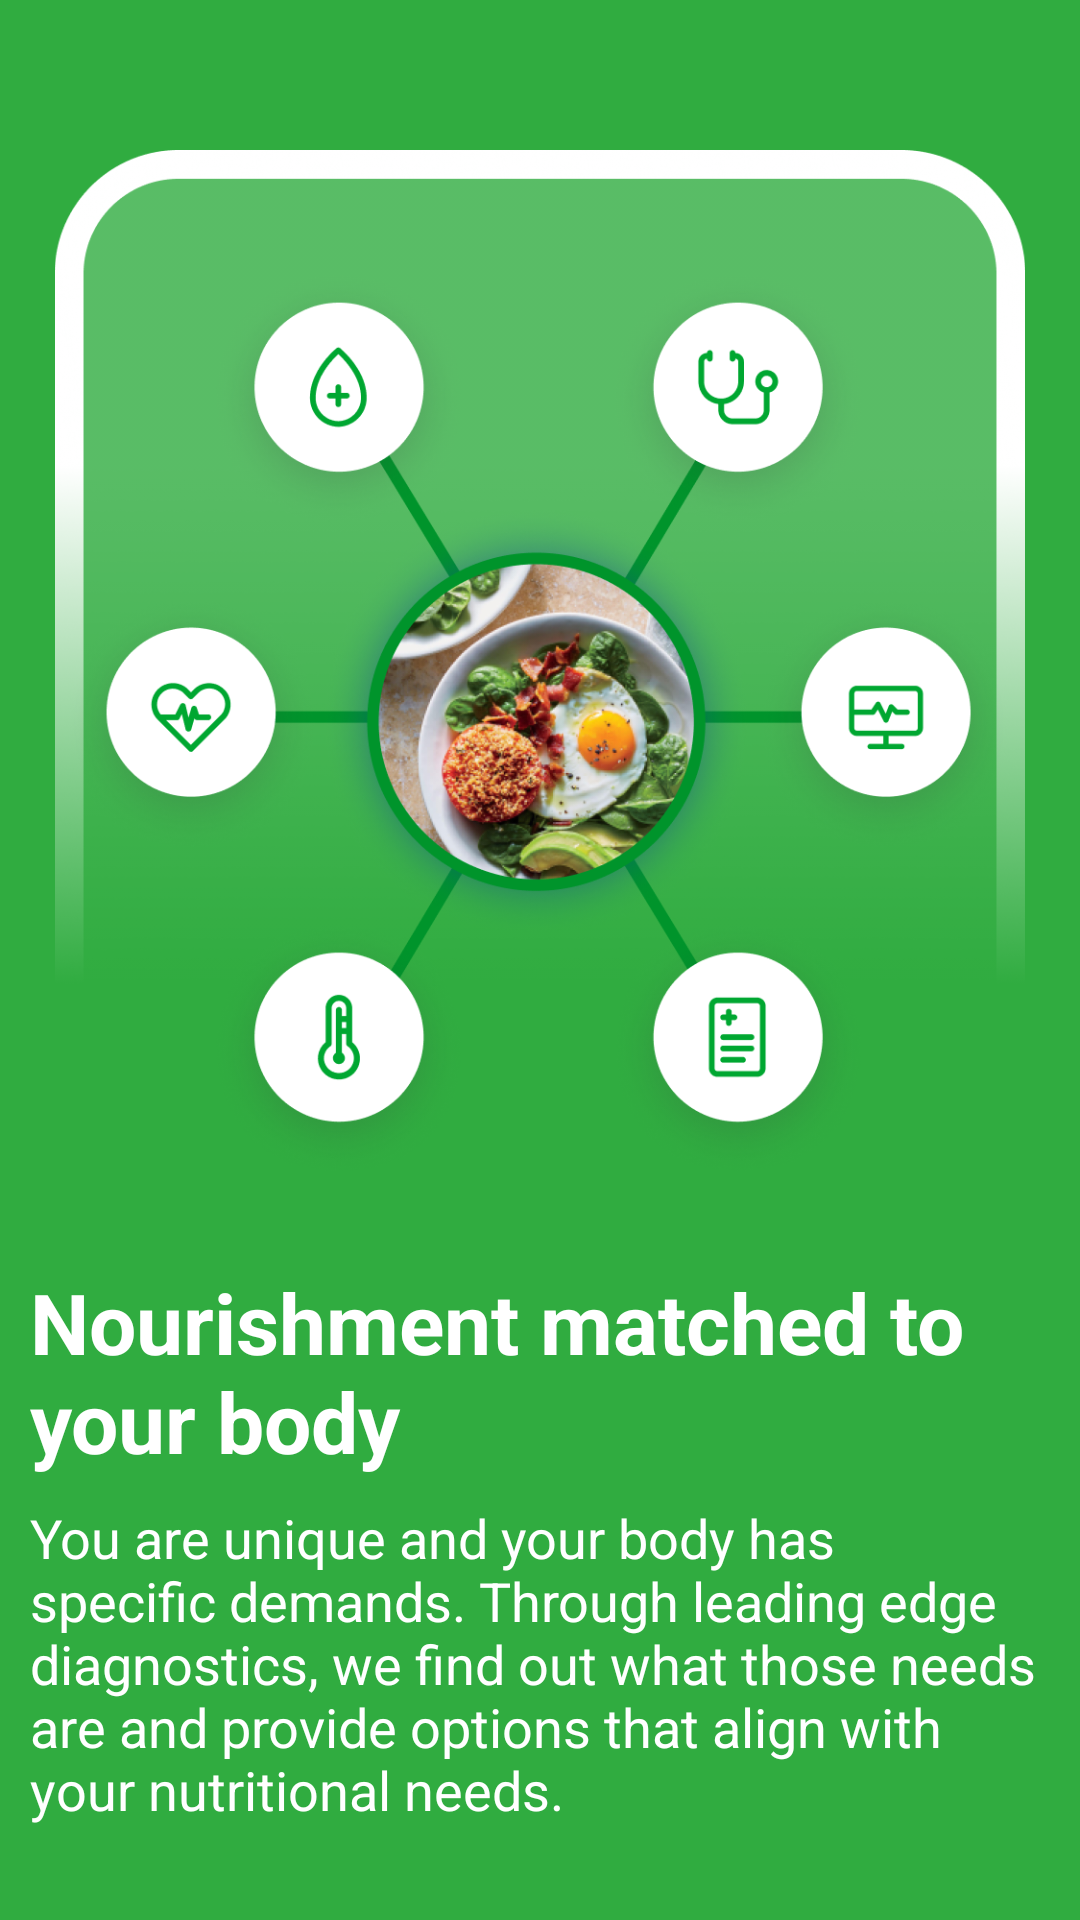

The Android layout XML behind this screen, and the referenced resources:
<!-- AndroidManifest.xml: application theme Theme.GitFlow -->
<!-- res/layout/cell_view_pager.xml -->
<?xml version="1.0" encoding="utf-8"?>
<androidx.constraintlayout.widget.ConstraintLayout xmlns:android="http://schemas.android.com/apk/res/android"
    android:layout_width="match_parent"
    android:layout_height="match_parent"
    xmlns:app="http://schemas.android.com/apk/res-auto"
    android:padding="10dp"
    android:background="@color/welcome_screen_background_color">


    <ImageView
        android:id="@+id/image_welcome_screen"
        android:layout_width="match_parent"
        android:layout_height="360dp"
        android:src="@drawable/image_screen_one"
        app:layout_constraintStart_toStartOf="parent"
        app:layout_constraintEnd_toEndOf="parent"
        app:layout_constraintTop_toTopOf="parent"
        android:layout_marginTop="40dp"/>

    <TextView
        android:id="@+id/text_title"
        android:layout_width="0dp"
        android:layout_height="wrap_content"
        android:text="Nourishment matched to your body"
        android:textStyle="bold"
        android:textSize="28sp"
        android:layout_marginTop="12dp"
        android:textColor="@color/welcome_screen_text_color"
        app:layout_constraintTop_toBottomOf="@+id/image_welcome_screen"
        app:layout_constraintStart_toStartOf="parent"/>

    <TextView
        android:id="@+id/text_subtext"
        android:layout_width="0dp"
        android:layout_height="wrap_content"
        android:text="You are unique and your body has specific demands. Through leading edge diagnostics, we find out what those needs are and provide options that align with your nutritional needs."
        android:textSize="18sp"
        android:layout_marginTop="8dp"
        android:textColor="@color/welcome_screen_text_color"
        app:layout_constraintTop_toBottomOf="@+id/text_title"
        app:layout_constraintStart_toStartOf="parent"
       />



</androidx.constraintlayout.widget.ConstraintLayout>
<!-- resources referenced by this layout -->
<resources>
  <color name="welcome_screen_background_color">#30AC40</color>
  <color name="welcome_screen_text_color">#FFFFFF</color>
  <!-- drawable image_screen_one: png bitmap (drawable, 613980 bytes) -->
  <style name="Theme.GitFlow" parent="Theme.MaterialComponents.DayNight.NoActionBar">
          
          <item name="colorPrimary">@color/purple_500</item>
          <item name="colorPrimaryVariant">@color/purple_700</item>
          <item name="colorOnPrimary">@color/white</item>
          
          <item name="colorSecondary">@color/teal_200</item>
          <item name="colorSecondaryVariant">@color/teal_700</item>
          <item name="colorOnSecondary">@color/black</item>
          
          <item name="android:statusBarColor" tools:targetApi="l">?attr/colorPrimaryVariant</item>
          
      </style>
  <color name="purple_500">#FF6200EE</color>
  <color name="purple_700">#FF3700B3</color>
  <color name="white">#FFFFFFFF</color>
  <color name="teal_200">#FF03DAC5</color>
  <color name="teal_700">#FF018786</color>
  <color name="black">#FF000000</color>
</resources>
